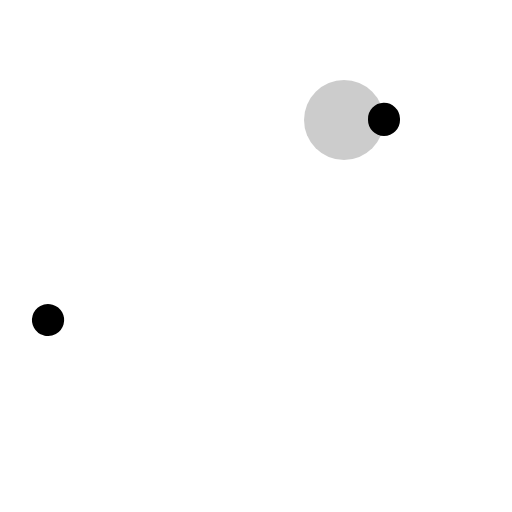
t = 0.00 s
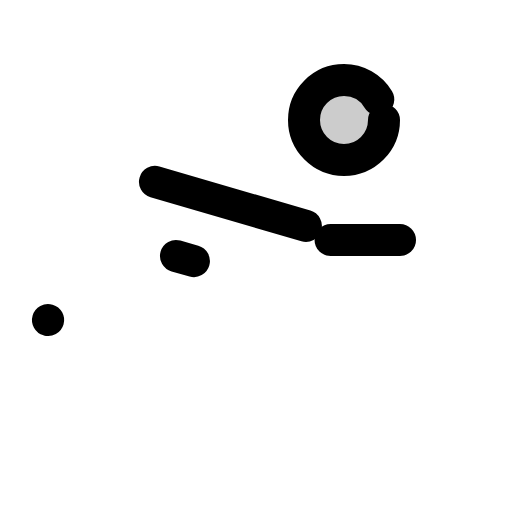
t = 1.20 s
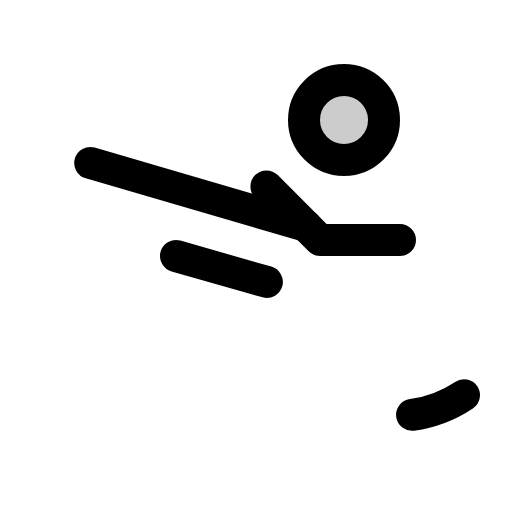
t = 1.58 s
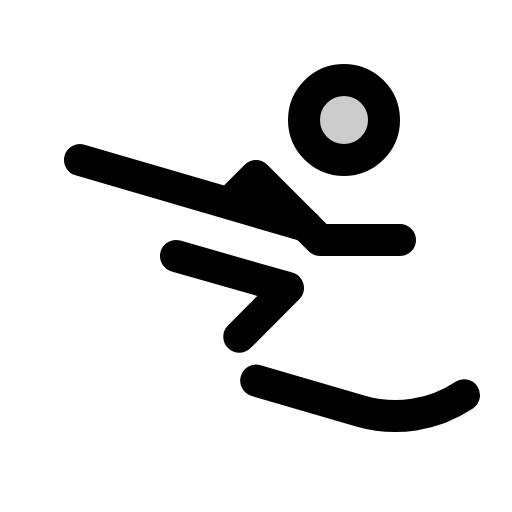
t = 1.95 s
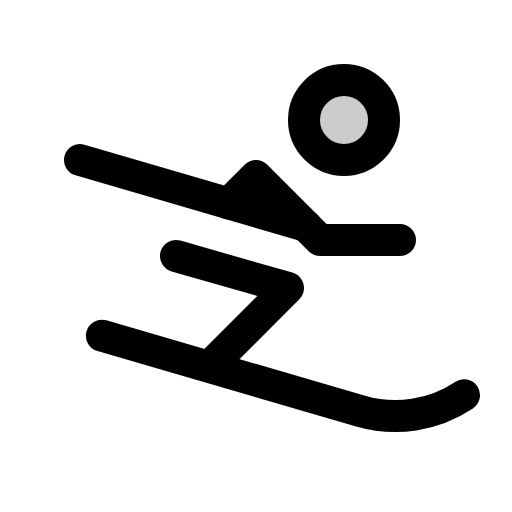
t = 2.33 s
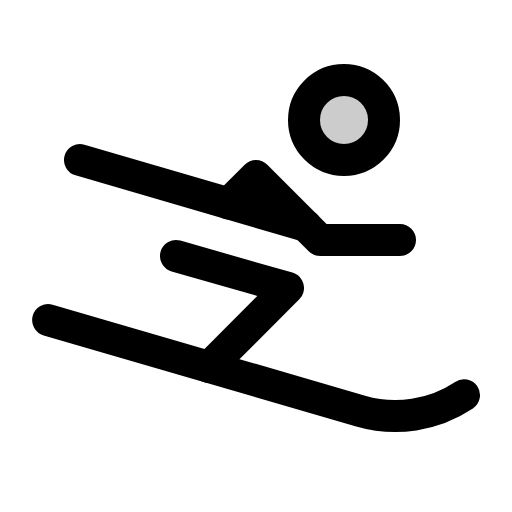
t = 2.70 s

The animated SVG that drew these frames (rendered in a browser with its animation timeline set to each time). Animation: 1 CSS @keyframes rule; one cycle of 2.70 s.

<svg xmlns="http://www.w3.org/2000/svg" viewBox="0 0 256 256">
  <style>
    .draw-line {
      stroke-dasharray: 1;
      stroke-dashoffset: 1;
      animation: phosphor-draw-in 1.5s ease-in-out forwards;
    }
    @keyframes phosphor-draw-in {
      to { stroke-dashoffset: 0; }
    }
  </style><rect width="256" height="256" fill="none"/><circle cx="172" cy="60" r="20" opacity="0.2"/><circle cx="172" cy="60" r="20" fill="none" stroke="currentColor" stroke-linecap="round" stroke-linejoin="round" stroke-width="16" class="draw-line" pathLength="1" style="animation-delay: 0s"/><line x1="152.94" y1="112.94" x2="40" y2="80" fill="none" stroke="currentColor" stroke-linecap="round" stroke-linejoin="round" stroke-width="16" class="draw-line" pathLength="1" style="animation-delay: 0.3s"/><polyline points="200 120 160 120 128 88 114.32 101.68" fill="none" stroke="currentColor" stroke-linecap="round" stroke-linejoin="round" stroke-width="16" class="draw-line" pathLength="1" style="animation-delay: 0.6s"/><polyline points="88 128 144 144 104.52 183.48" fill="none" stroke="currentColor" stroke-linecap="round" stroke-linejoin="round" stroke-width="16" class="draw-line" pathLength="1" style="animation-delay: 0.9s"/><path d="M232,197.6a61.94,61.94,0,0,1-51.69,7.92L24,160" fill="none" stroke="currentColor" stroke-linecap="round" stroke-linejoin="round" stroke-width="16" class="draw-line" pathLength="1" style="animation-delay: 1.2s"/></svg>
